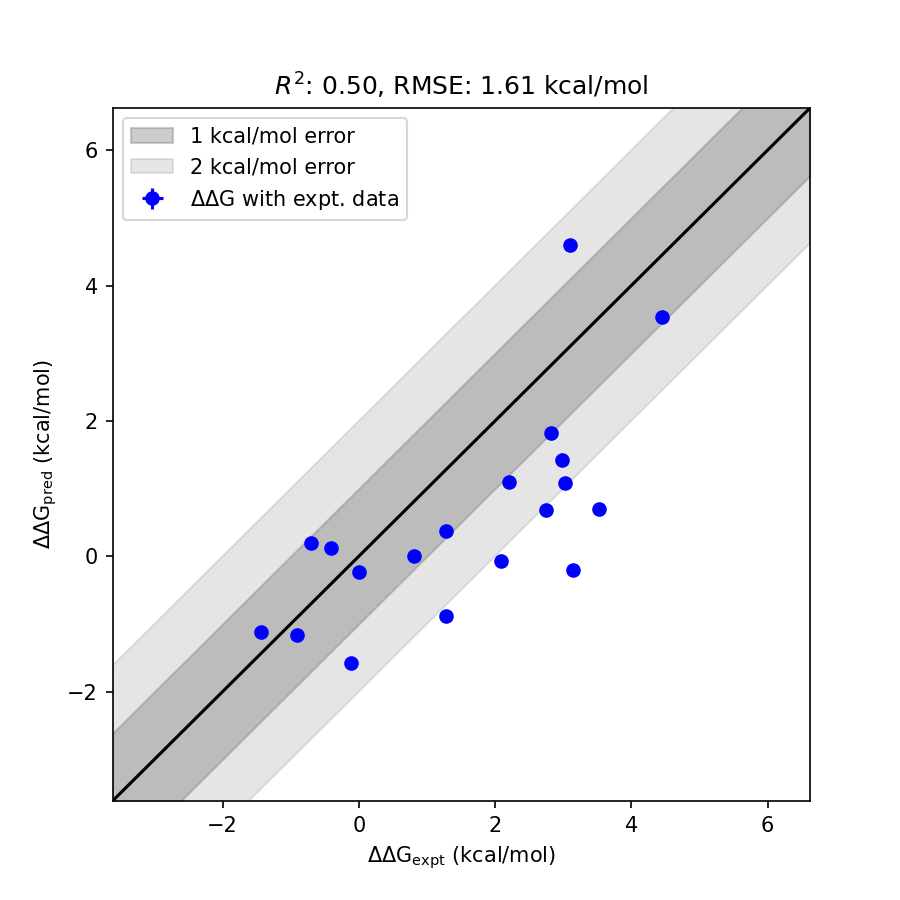

Source data for this figure (header and first rows):
mol1, mol2, ddG_pred, std_ddG_pred, ddG_expt, std_ddG_expt, has_expt, ddG_diff
21 (Xtal), 13 docked, -0.1955, 0.0345, 3.148, 0.0000, True, 3.343
21 (Xtal), 18 docked, 0.7025, 0.0345, 3.519, 0.0000, True, 2.817
21 (Xtal), 16 docked, -0.8763, 0.0316, 1.287, 0.0000, True, 2.163
21 (Xtal), 11 docked, -0.0659, 0.0361, 2.09, 0.0000, True, 2.156
21 (Xtal), 17 torsion adjust, 0.6891, 0.0360, 2.745, 0.0000, True, 2.056
21 (Xtal), 15 docked, 1.082, 0.0387, 3.025, 0.0000, True, 1.943
21 (Xtal), 20, 1.419, 0.0338, 2.986, 0.0000, True, 1.568
24 pose 2, 20, 4.593, 0.0290, 3.095, 0.0000, True, 1.498
21 (Xtal), 24 pose 2, -1.579, 0.0362, -0.1087, 0.0000, True, 1.47
21 (Xtal), 14 docked, 1.095, 0.0330, 2.199, 0.0000, True, 1.103
21 (Xtal), 19, 1.823, 0.0365, 2.819, 0.0000, True, 0.9962
21 (Xtal), 12 docked, 3.53, 0.0384, 4.456, 0.0000, True, 0.9263
22, 16 docked, 0.3698, 0.0348, 1.287, 0.0000, True, 0.9172
18 docked, 19, 0.1905, 0.0236, -0.6998, 0.0000, True, 0.8903
16 docked, 11 docked, 0.0098, 0.0321, 0.8029, 0.0000, True, 0.7931
13 docked, 17 torsion adjust, 0.1207, 0.0370, -0.4031, 0.0000, True, 0.5237
12 docked, 15 docked, -1.113, 0.0382, -1.431, 0.0000, True, 0.3182
14 docked, 16 docked, -1.163, 0.0292, -0.9115, 0.0000, True, 0.2519
21 (Xtal), 22, -0.2316, 0.0244, 0.0000, 0.0000, True, 0.2316
